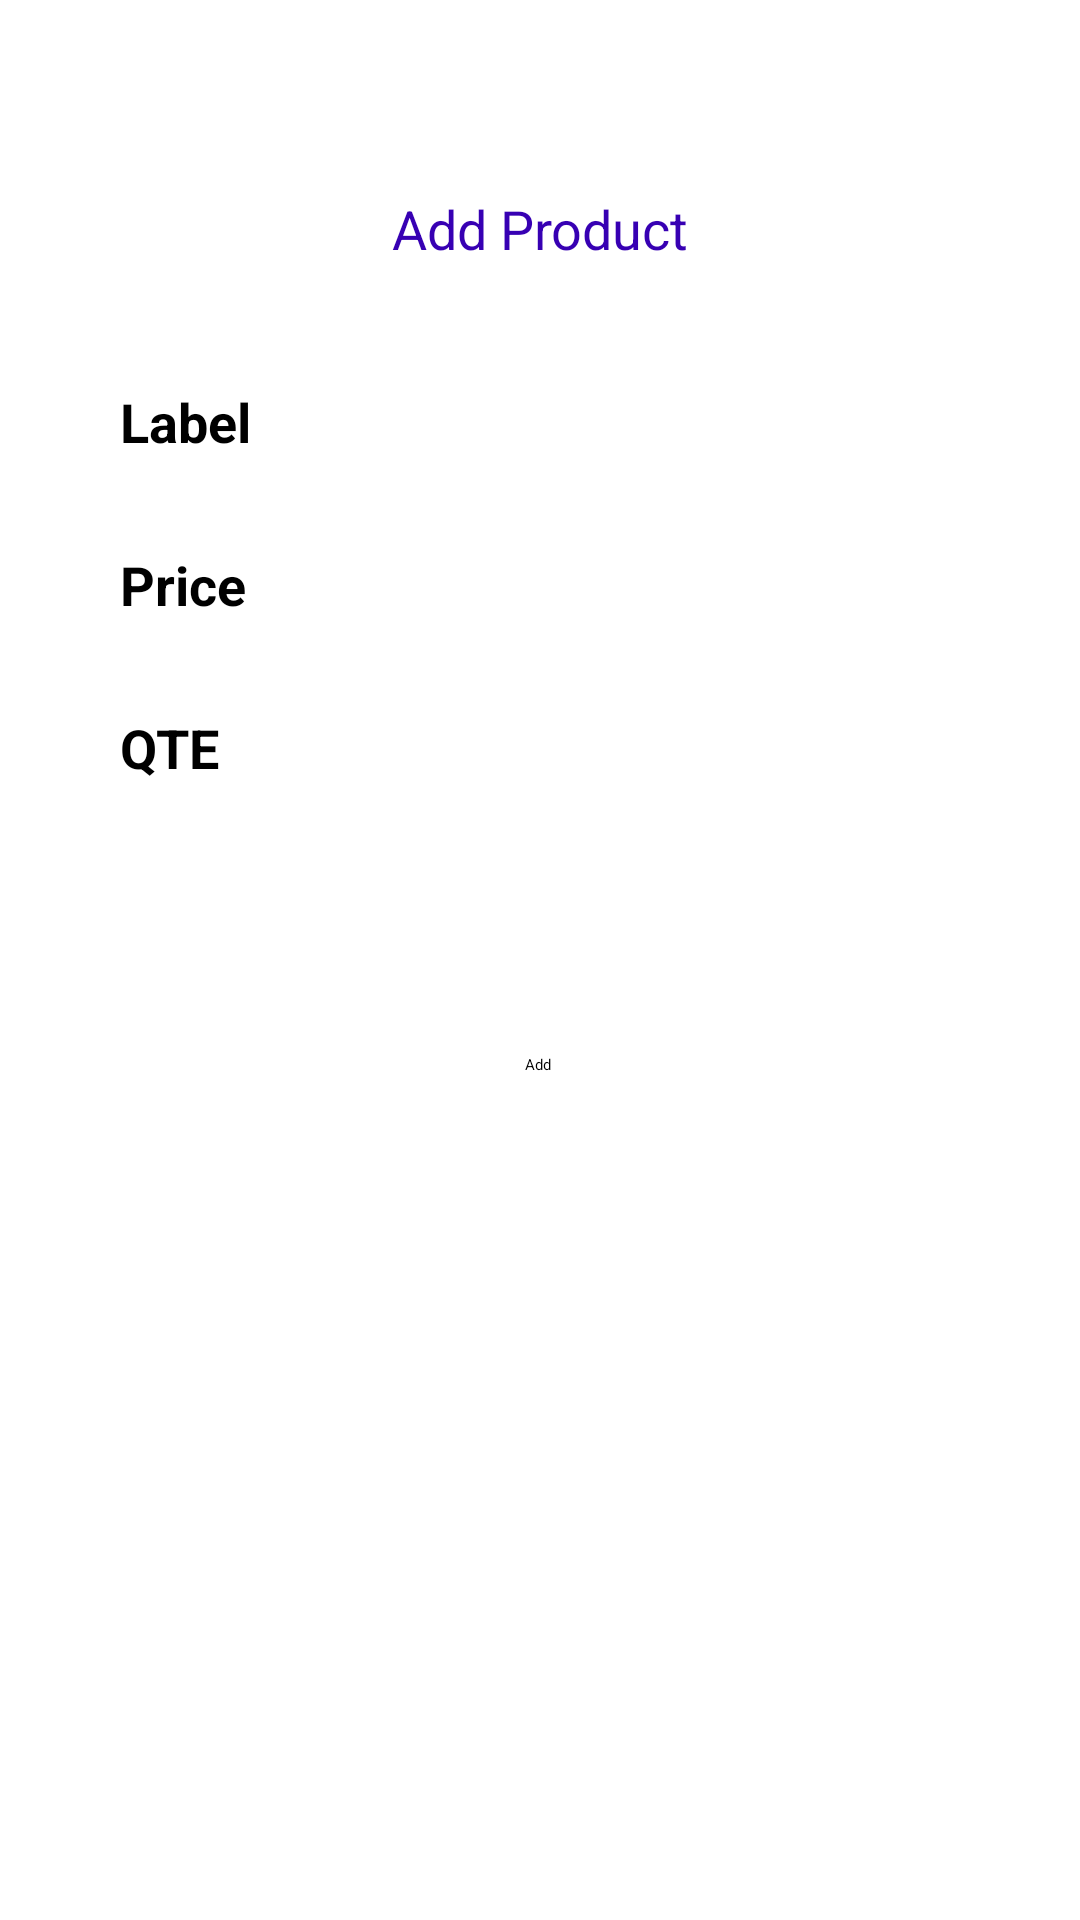

Produce the Android XML layout that renders to this screen, including the resource entries it uses.
<!-- AndroidManifest.xml: application theme Theme.SerieN2 -->
<!-- res/layout/layout_add_produit.xml -->
<?xml version="1.0" encoding="utf-8"?>
<androidx.constraintlayout.widget.ConstraintLayout xmlns:android="http://schemas.android.com/apk/res/android"
    xmlns:app="http://schemas.android.com/apk/res-auto"
    xmlns:tools="http://schemas.android.com/tools"
    android:layout_width="match_parent"
    android:layout_height="match_parent"
    android:padding="20dp"
    tools:context=".ajouterArticle">

    <TextView
        android:id="@+id/textView"
        android:layout_width="match_parent"
        android:layout_height="wrap_content"
        android:layout_marginTop="24dp"
        android:gravity="center_horizontal"
        android:padding="20dp"
        android:text="Add Product"
        android:textAlignment="center"
        android:textColor="@color/purple_700"
        android:textSize="18dp"
        app:layout_constraintEnd_toEndOf="parent"
        app:layout_constraintStart_toStartOf="parent"
        app:layout_constraintTop_toTopOf="parent" />

    <EditText
        android:id="@+id/addProdName"
        android:layout_width="match_parent"
        android:layout_height="wrap_content"
        android:layout_margin="10dp"
        android:hint="@string/prodName"
        android:inputType="text"
        android:padding="10dp"
        android:textSize="18sp"
        android:textStyle="bold"
        app:layout_constraintEnd_toEndOf="parent"
        app:layout_constraintStart_toStartOf="parent"
        app:layout_constraintTop_toBottomOf="@+id/textView" />

    <EditText
        android:id="@+id/addProdPrice"
        android:layout_width="match_parent"
        android:layout_height="wrap_content"
        android:layout_margin="10dp"
        android:layout_marginStart="28dp"
        android:layout_marginLeft="28dp"
        android:layout_marginTop="18dp"
        android:hint="@string/price_string"
        android:inputType="numberDecimal"
        android:padding="10dp"
        android:textSize="18sp"
        android:textStyle="bold"

        app:layout_constraintStart_toStartOf="parent"
        app:layout_constraintTop_toBottomOf="@+id/addProdName" />

    <EditText
        android:id="@+id/addprodQte"
        android:layout_width="match_parent"
        android:layout_height="wrap_content"
        android:layout_margin="10dp"
        android:layout_marginStart="28dp"
        android:layout_marginLeft="28dp"
        android:hint="@string/qteProd"
        android:inputType="number"
        android:padding="10dp"
        android:textSize="18sp"
        android:textStyle="bold"
        app:layout_constraintStart_toStartOf="parent"
        app:layout_constraintTop_toBottomOf="@+id/addProdPrice" />

    <Button
        android:id="@+id/addArticle"
        android:layout_width="wrap_content"
        android:layout_height="wrap_content"
        android:layout_marginTop="80dp"
        android:text="Add"
        app:layout_constraintBottom_toBottomOf="parent"
        app:layout_constraintEnd_toEndOf="parent"
        app:layout_constraintHorizontal_bias="0.498"
        app:layout_constraintStart_toStartOf="parent"
        app:layout_constraintTop_toBottomOf="@+id/addprodQte"
        app:layout_constraintVertical_bias="0.0" />

</androidx.constraintlayout.widget.ConstraintLayout>
<!-- resources referenced by this layout -->
<resources>
  <string name="price_string">Price</string>
  <string name="prodName">Label</string>
  <string name="qteProd">QTE</string>
  <!-- not gathered from this repository: default colours our renderer supplied (Android Studio template values) -->
  <color name="purple_700">#FF3700B3</color>
</resources>
